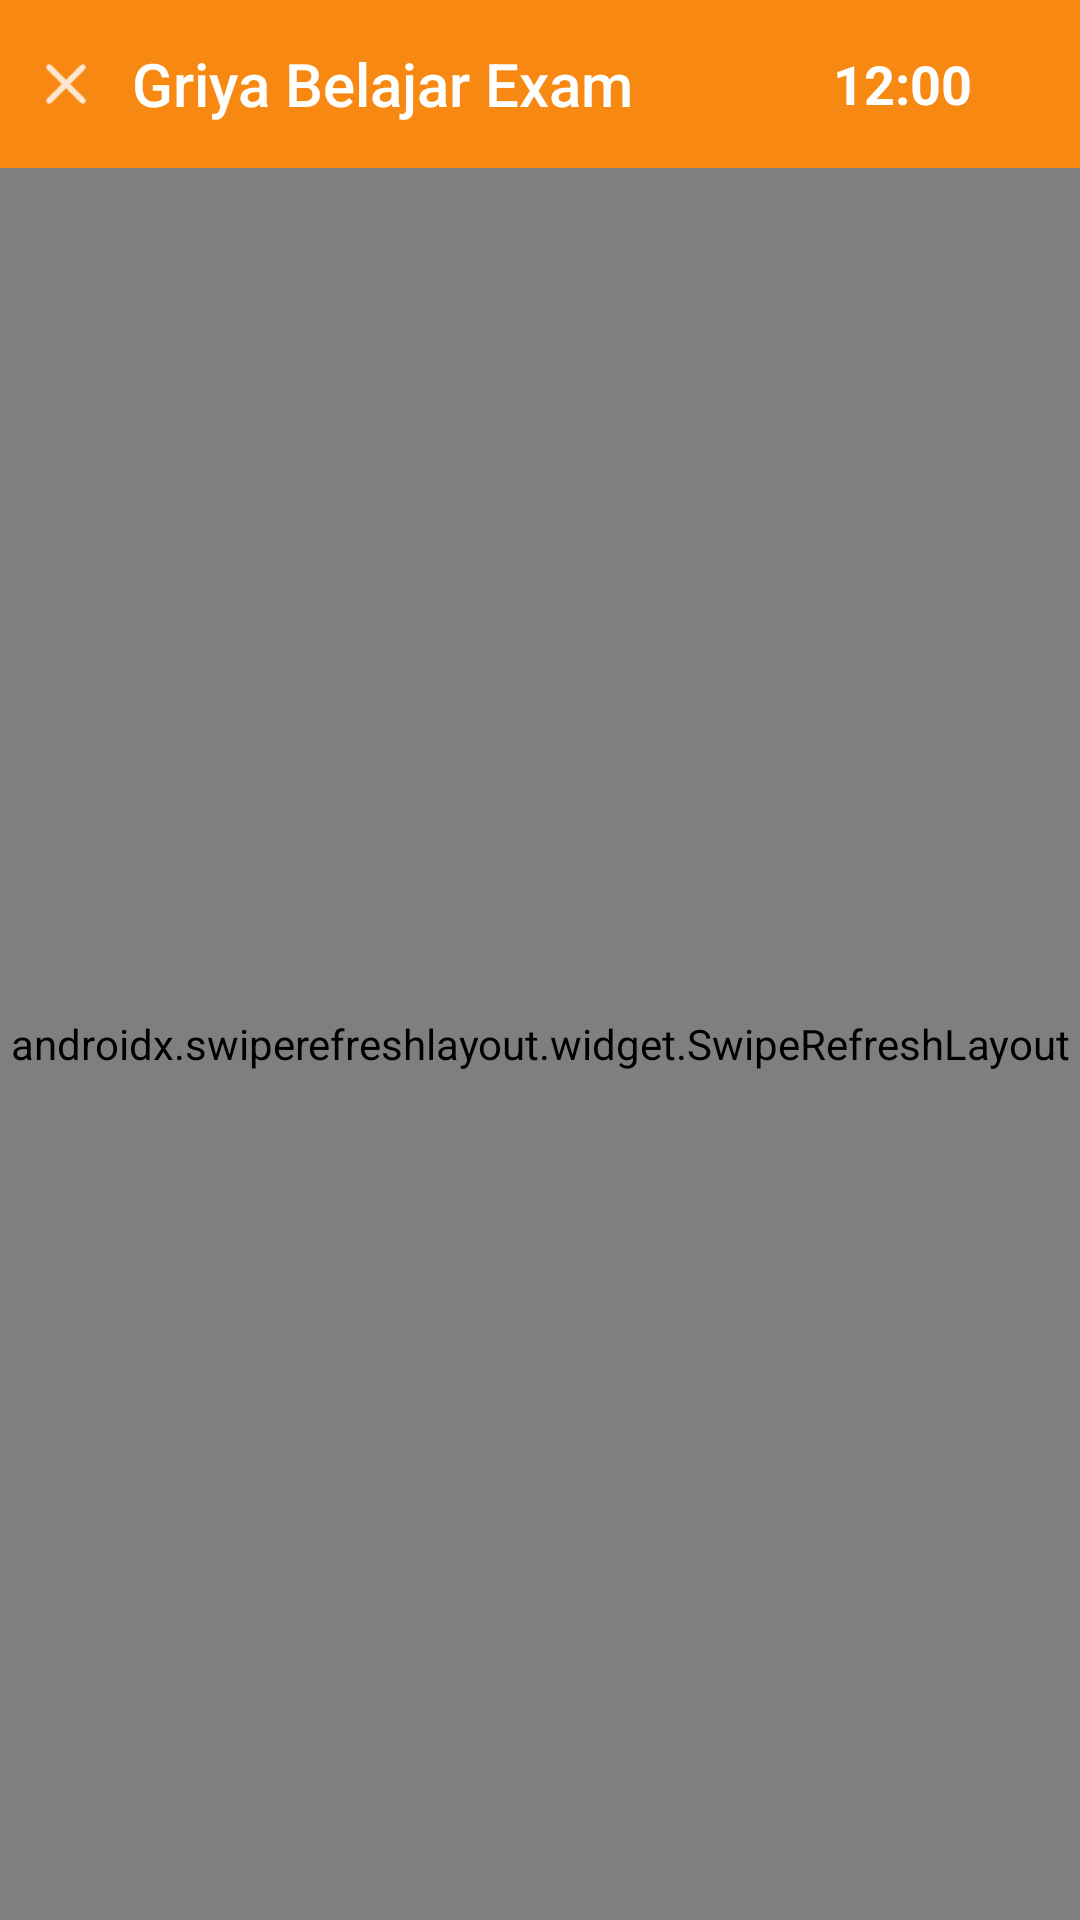

Android layout source for this screen:
<!-- AndroidManifest.xml: application theme Theme.GriyaBelajarExam -->
<!-- res/layout/activity_content.xml -->
<?xml version="1.0" encoding="utf-8"?>
<androidx.constraintlayout.widget.ConstraintLayout xmlns:android="http://schemas.android.com/apk/res/android"
    xmlns:app="http://schemas.android.com/apk/res-auto"
    xmlns:tools="http://schemas.android.com/tools"
    android:layout_width="match_parent"
    android:layout_height="match_parent">


    <LinearLayout
        android:layout_width="match_parent"
        android:layout_height="match_parent"
        android:orientation="vertical">

        <include layout="@layout/toolbar" />

        <androidx.swiperefreshlayout.widget.SwipeRefreshLayout
            android:id="@+id/swipe"
            android:layout_width="match_parent"
            android:layout_height="match_parent"
            tools:layout_editor_absoluteX="0dp">

            <WebView
                android:id="@+id/frame"
                android:layout_width="match_parent"
                android:layout_height="match_parent" />
        </androidx.swiperefreshlayout.widget.SwipeRefreshLayout>
    </LinearLayout>
</androidx.constraintlayout.widget.ConstraintLayout>
<!-- res/layout/toolbar.xml (included above) -->
<?xml version="1.0" encoding="utf-8"?>
<androidx.constraintlayout.widget.ConstraintLayout xmlns:android="http://schemas.android.com/apk/res/android"
    xmlns:app="http://schemas.android.com/apk/res-auto"
    xmlns:tools="http://schemas.android.com/tools"
    android:layout_width="match_parent"
    android:layout_height="wrap_content">

    <androidx.appcompat.widget.Toolbar
        android:id="@+id/toolbar2"
        android:layout_width="match_parent"
        android:layout_height="wrap_content"
        android:background="@color/primary"
        app:contentInsetStart="0dp"
        app:theme="@style/ThemeOverlay.AppCompat.Dark.ActionBar"
        tools:ignore="MissingConstraints">

        <RelativeLayout
            android:layout_width="match_parent"
            android:layout_height="wrap_content">

            <ImageButton
                android:id="@+id/back"
                android:layout_width="44dp"
                android:layout_height="44dp"
                android:layout_centerVertical="true"
                android:background="@android:color/transparent"
                android:contentDescription="Close"
                android:src="@drawable/clear"
                tools:ignore="TouchTargetSizeCheck" />

            <TextView
                android:id="@+id/title"
                style="@style/TextAppearance.AppCompat.Widget.ActionBar.Title"
                android:layout_width="match_parent"
                android:layout_height="wrap_content"
                android:layout_centerVertical="true"
                android:layout_toLeftOf="@+id/clock"
                android:layout_toRightOf="@+id/back"
                android:ellipsize="end"
                android:maxLines="1"
                android:text="Griya Belajar Exam"
                android:textColor="@color/white" />

            <TextClock
                android:id="@+id/clock"
                android:layout_width="wrap_content"
                android:layout_height="wrap_content"
                android:layout_centerVertical="true"
                android:layout_marginRight="8dp"
                android:layout_toLeftOf="@id/battery"
                android:format12Hour="hh:mm"
                android:textColor="@color/white"
                android:textSize="18dp"
                android:textStyle="bold" />

            <ImageView
                android:id="@+id/battery"
                android:layout_width="20dp"
                android:layout_height="25dp"
                android:layout_alignParentRight="true"
                android:layout_centerVertical="true"
                android:layout_marginRight="8dp" />
        </RelativeLayout>
    </androidx.appcompat.widget.Toolbar>
</androidx.constraintlayout.widget.ConstraintLayout>
<!-- resources referenced by this layout -->
<resources>
  <color name="primary">#F78812</color>
  <color name="white">#FFFFFFFF</color>
  <!-- drawable clear: png bitmap (drawable-hdpi, 415 bytes) -->
  <style name="Theme.GriyaBelajarExam" parent="Theme.MaterialComponents.DayNight.DarkActionBar">
          
          <item name="colorPrimary">@color/purple_500</item>
          <item name="colorPrimaryVariant">@color/purple_700</item>
          <item name="colorOnPrimary">@color/white</item>
          
          <item name="colorSecondary">@color/teal_200</item>
          <item name="colorSecondaryVariant">@color/teal_700</item>
          <item name="colorOnSecondary">@color/black</item>
          
          <item name="android:statusBarColor">?attr/colorPrimaryVariant</item>
          
      </style>
  <color name="purple_500">#FF6200EE</color>
  <color name="purple_700">#FF3700B3</color>
  <color name="teal_200">#FF03DAC5</color>
  <color name="teal_700">#FF018786</color>
  <color name="black">#FF000000</color>
</resources>
